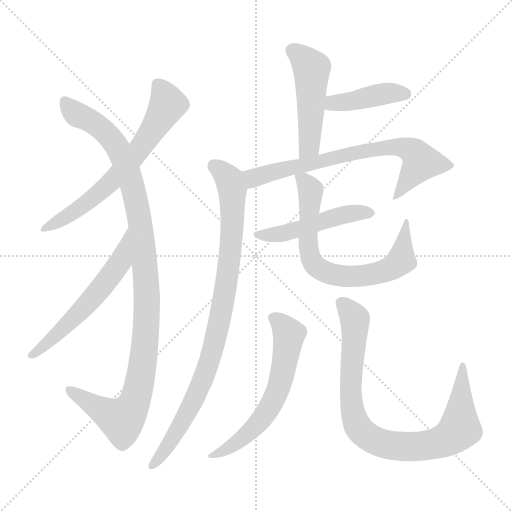
t = 0.00 s
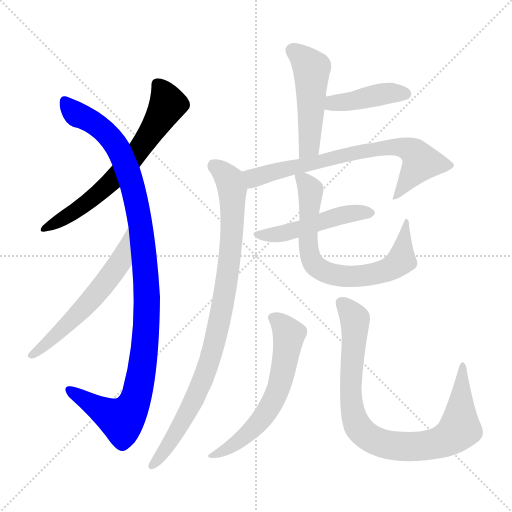
t = 1.80 s
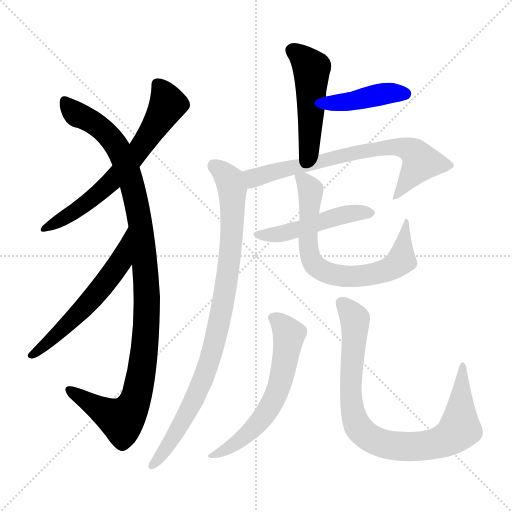
t = 3.61 s
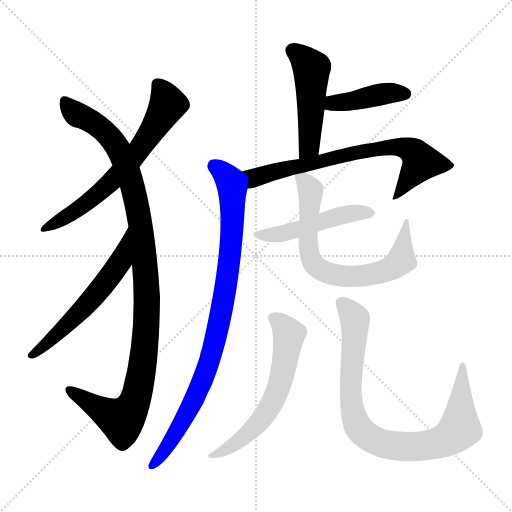
t = 5.41 s
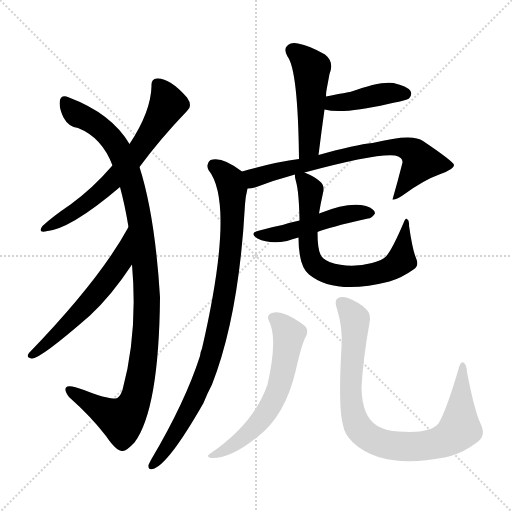
t = 7.22 s
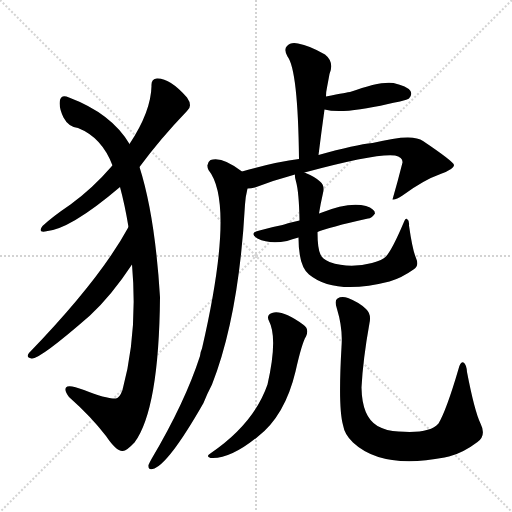
t = 9.02 s

The animated SVG that drew these frames (rendered in a browser with its animation timeline set to each time). Animation: 11 CSS @keyframes rules; one cycle of 9.02 s.

<svg version="1.1" viewBox="0 0 1024 1024" xmlns="http://www.w3.org/2000/svg">
  <g stroke="lightgray" stroke-dasharray="1,1" stroke-width="1" transform="scale(4, 4)">
    <line x1="0" y1="0" x2="256" y2="256"></line>
    <line x1="256" y1="0" x2="0" y2="256"></line>
    <line x1="128" y1="0" x2="128" y2="256"></line>
    <line x1="0" y1="128" x2="256" y2="128"></line>
  </g>
<g transform="scale(1, -1) translate(0, -900)">
   <style type="text/css">
    @keyframes keyframes0 {
      from {
       stroke: blue;
       stroke-dashoffset: 652;
       stroke-width: 128;
       }
       68% {
       animation-timing-function: step-end;
       stroke: blue;
       stroke-dashoffset: 0;
       stroke-width: 128;
       }
       to {
       stroke: black;
       stroke-width: 1024;
       }
       }
       #make-me-a-hanzi-animation-0 {
         animation: keyframes0 0.780599s both;
         animation-delay: 0.000000s;
         animation-timing-function: linear;
       }
    @keyframes keyframes1 {
      from {
       stroke: blue;
       stroke-dashoffset: 1084;
       stroke-width: 128;
       }
       78% {
       animation-timing-function: step-end;
       stroke: blue;
       stroke-dashoffset: 0;
       stroke-width: 128;
       }
       to {
       stroke: black;
       stroke-width: 1024;
       }
       }
       #make-me-a-hanzi-animation-1 {
         animation: keyframes1 1.132161s both;
         animation-delay: 0.780599s;
         animation-timing-function: linear;
       }
    @keyframes keyframes2 {
      from {
       stroke: blue;
       stroke-dashoffset: 568;
       stroke-width: 128;
       }
       65% {
       animation-timing-function: step-end;
       stroke: blue;
       stroke-dashoffset: 0;
       stroke-width: 128;
       }
       to {
       stroke: black;
       stroke-width: 1024;
       }
       }
       #make-me-a-hanzi-animation-2 {
         animation: keyframes2 0.712240s both;
         animation-delay: 1.912760s;
         animation-timing-function: linear;
       }
    @keyframes keyframes3 {
      from {
       stroke: blue;
       stroke-dashoffset: 484;
       stroke-width: 128;
       }
       61% {
       animation-timing-function: step-end;
       stroke: blue;
       stroke-dashoffset: 0;
       stroke-width: 128;
       }
       to {
       stroke: black;
       stroke-width: 1024;
       }
       }
       #make-me-a-hanzi-animation-3 {
         animation: keyframes3 0.643880s both;
         animation-delay: 2.625000s;
         animation-timing-function: linear;
       }
    @keyframes keyframes4 {
      from {
       stroke: blue;
       stroke-dashoffset: 414;
       stroke-width: 128;
       }
       57% {
       animation-timing-function: step-end;
       stroke: blue;
       stroke-dashoffset: 0;
       stroke-width: 128;
       }
       to {
       stroke: black;
       stroke-width: 1024;
       }
       }
       #make-me-a-hanzi-animation-4 {
         animation: keyframes4 0.586914s both;
         animation-delay: 3.268880s;
         animation-timing-function: linear;
       }
    @keyframes keyframes5 {
      from {
       stroke: blue;
       stroke-dashoffset: 714;
       stroke-width: 128;
       }
       70% {
       animation-timing-function: step-end;
       stroke: blue;
       stroke-dashoffset: 0;
       stroke-width: 128;
       }
       to {
       stroke: black;
       stroke-width: 1024;
       }
       }
       #make-me-a-hanzi-animation-5 {
         animation: keyframes5 0.831055s both;
         animation-delay: 3.855794s;
         animation-timing-function: linear;
       }
    @keyframes keyframes6 {
      from {
       stroke: blue;
       stroke-dashoffset: 904;
       stroke-width: 128;
       }
       75% {
       animation-timing-function: step-end;
       stroke: blue;
       stroke-dashoffset: 0;
       stroke-width: 128;
       }
       to {
       stroke: black;
       stroke-width: 1024;
       }
       }
       #make-me-a-hanzi-animation-6 {
         animation: keyframes6 0.985677s both;
         animation-delay: 4.686849s;
         animation-timing-function: linear;
       }
    @keyframes keyframes7 {
      from {
       stroke: blue;
       stroke-dashoffset: 489;
       stroke-width: 128;
       }
       61% {
       animation-timing-function: step-end;
       stroke: blue;
       stroke-dashoffset: 0;
       stroke-width: 128;
       }
       to {
       stroke: black;
       stroke-width: 1024;
       }
       }
       #make-me-a-hanzi-animation-7 {
         animation: keyframes7 0.647949s both;
         animation-delay: 5.672526s;
         animation-timing-function: linear;
       }
    @keyframes keyframes8 {
      from {
       stroke: blue;
       stroke-dashoffset: 709;
       stroke-width: 128;
       }
       70% {
       animation-timing-function: step-end;
       stroke: blue;
       stroke-dashoffset: 0;
       stroke-width: 128;
       }
       to {
       stroke: black;
       stroke-width: 1024;
       }
       }
       #make-me-a-hanzi-animation-8 {
         animation: keyframes8 0.826986s both;
         animation-delay: 6.320475s;
         animation-timing-function: linear;
       }
    @keyframes keyframes9 {
      from {
       stroke: blue;
       stroke-dashoffset: 605;
       stroke-width: 128;
       }
       66% {
       animation-timing-function: step-end;
       stroke: blue;
       stroke-dashoffset: 0;
       stroke-width: 128;
       }
       to {
       stroke: black;
       stroke-width: 1024;
       }
       }
       #make-me-a-hanzi-animation-9 {
         animation: keyframes9 0.742350s both;
         animation-delay: 7.147461s;
         animation-timing-function: linear;
       }
    @keyframes keyframes10 {
      from {
       stroke: blue;
       stroke-dashoffset: 865;
       stroke-width: 128;
       }
       74% {
       animation-timing-function: step-end;
       stroke: blue;
       stroke-dashoffset: 0;
       stroke-width: 128;
       }
       to {
       stroke: black;
       stroke-width: 1024;
       }
       }
       #make-me-a-hanzi-animation-10 {
         animation: keyframes10 0.953939s both;
         animation-delay: 7.889811s;
         animation-timing-function: linear;
       }
</style>
<path d="M 279.0 566.0 Q 321.0 623.0 374.0 678.0 Q 386.0 688.0 374.0 705.0 Q 340.0 744.0 314.0 743.0 Q 302.0 742.0 303.0 728.0 Q 302.0 677.0 259.0 612.0 L 225.0 569.0 Q 224.0 569.0 223.0 567.0 Q 186.0 524.0 141.0 491.0 Q 104.0 466.0 85.0 448.0 Q 75.0 435.0 90.0 437.0 Q 139.0 440.0 240.0 526.0 L 279.0 566.0 Z" fill="lightgray"></path> 
<path d="M 264.0 371.0 Q 276.0 235.0 245.0 120.0 Q 239.0 104.0 232.0 103.0 Q 213.0 102.0 168.0 120.0 Q 137.0 132.0 132.0 125.0 Q 128.0 119.0 138.0 106.0 Q 183.0 66.0 212.0 28.0 Q 233.0 -3.0 245.0 -2.0 Q 252.0 -3.0 269.0 15.0 Q 318.0 81.0 320.0 306.0 Q 310.0 469.0 279.0 566.0 L 259.0 612.0 Q 223.0 673.0 138.0 705.0 Q 123.0 712.0 120.0 700.0 Q 117.0 685.0 127.0 665.0 Q 137.0 646.0 156.0 644.0 Q 204.0 625.0 225.0 569.0 L 240.0 526.0 Q 250.0 489.0 257.0 446.0 L 264.0 371.0 Z" fill="lightgray"></path> 
<path d="M 257.0 446.0 Q 200.0 341.0 58.0 194.0 Q 51.0 185.0 63.0 183.0 Q 78.0 180.0 180.0 269.0 Q 223.0 309.0 264.0 371.0 C 281.0 396.0 272.0 472.0 257.0 446.0 Z" fill="lightgray"></path> 
<path d="M 637.0 590.0 Q 643.0 638.0 649.0 681.0 L 652.0 707.0 Q 652.0 717.0 654.0 725.0 Q 657.0 741.0 659.0 752.0 Q 669.0 776.0 650.0 791.0 Q 619.0 809.0 596.0 813.0 Q 581.0 816.0 574.0 808.0 Q 567.0 801.0 575.0 787.0 Q 596.0 760.0 598.0 582.0 C 598.0 552.0 633.0 560.0 637.0 590.0 Z" fill="lightgray"></path> 
<path d="M 649.0 681.0 Q 685.0 671.0 776.0 692.0 Q 786.0 695.0 800.0 697.0 Q 816.0 701.0 818.0 703.0 Q 825.0 710.0 821.0 718.0 Q 814.0 728.0 787.0 734.0 Q 760.0 738.0 700.0 716.0 Q 697.0 716.0 652.0 707.0 C 623.0 701.0 620.0 688.0 649.0 681.0 Z" fill="lightgray"></path> 
<path d="M 609.0 555.0 Q 753.0 594.0 790.0 589.0 Q 806.0 585.0 805.0 575.0 Q 796.0 539.0 785.0 501.0 Q 792.0 500.0 805.0 509.0 Q 847.0 540.0 881.0 552.0 Q 909.0 562.0 908.0 570.0 Q 907.0 577.0 846.0 618.0 Q 825.0 634.0 745.0 614.0 Q 712.0 611.0 637.0 590.0 L 598.0 582.0 Q 550.0 576.0 484.0 557.0 C 455.0 549.0 465.0 519.0 495.0 523.0 Q 502.0 523.0 510.0 525.0 Q 549.0 540.0 590.0 551.0 L 609.0 555.0 Z" fill="lightgray"></path> 
<path d="M 484.0 557.0 Q 444.0 588.0 421.0 580.0 Q 411.0 573.0 417.0 560.0 Q 471.0 493.0 404.0 203.0 Q 401.0 197.0 400.0 188.0 Q 370.0 95.0 303.0 -18.0 Q 299.0 -25.0 297.0 -30.0 Q 296.0 -40.0 305.0 -38.0 Q 335.0 -32.0 407.0 94.0 Q 414.0 112.0 424.0 131.0 Q 478.0 269.0 490.0 491.0 Q 491.0 507.0 495.0 523.0 C 499.0 546.0 499.0 546.0 484.0 557.0 Z" fill="lightgray"></path> 
<path d="M 635.0 436.0 Q 656.0 445.0 736.0 463.0 Q 743.0 463.0 750.0 473.0 Q 750.0 482.0 732.0 488.0 Q 698.0 497.0 641.0 474.0 Q 640.0 474.0 638.0 473.0 L 599.0 459.0 Q 580.0 455.0 565.0 450.0 Q 543.0 446.0 519.0 439.0 Q 497.0 435.0 515.0 423.0 Q 539.0 411.0 574.0 418.0 Q 584.0 422.0 597.0 425.0 L 635.0 436.0 Z" fill="lightgray"></path> 
<path d="M 597.0 425.0 Q 597.0 368.0 618.0 351.0 Q 669.0 309.0 779.0 337.0 Q 803.0 344.0 827.0 361.0 Q 839.0 368.0 832.0 384.0 Q 825.0 400.0 818.0 449.0 Q 819.0 459.0 814.0 462.0 Q 811.0 465.0 807.0 454.0 Q 785.0 402.0 772.0 387.0 Q 765.0 380.0 744.0 374.0 Q 699.0 362.0 659.0 376.0 Q 644.0 383.0 641.0 391.0 Q 635.0 403.0 635.0 436.0 L 638.0 473.0 Q 641.0 492.0 646.0 514.0 Q 650.0 529.0 640.0 537.0 Q 631.0 546.0 609.0 555.0 C 588.0 565.0 588.0 565.0 590.0 551.0 Q 589.0 547.0 592.0 537.0 Q 598.0 516.0 599.0 459.0 L 597.0 425.0 Z" fill="lightgray"></path> 
<path d="M 538.0 258.0 Q 556.0 224.0 535.0 131.0 Q 508.0 53.0 422.0 -6.0 Q 410.0 -13.0 421.0 -16.0 Q 460.0 -19.0 516.0 27.0 Q 570.0 69.0 591.0 157.0 Q 604.0 215.0 612.0 227.0 Q 619.0 243.0 606.0 251.0 Q 564.0 281.0 544.0 274.0 Q 532.0 270.0 538.0 258.0 Z" fill="lightgray"></path> 
<path d="M 683.0 206.0 Q 676.0 85.0 686.0 50.0 Q 689.0 31.0 706.0 15.0 Q 764.0 -39.0 889.0 -15.0 Q 893.0 -14.0 898.0 -13.0 Q 926.0 -6.0 955.0 16.0 Q 973.0 29.0 961.0 53.0 Q 949.0 78.0 934.0 156.0 Q 933.0 171.0 927.0 175.0 Q 921.0 178.0 917.0 162.0 Q 893.0 80.0 877.0 53.0 Q 859.0 32.0 797.0 37.0 Q 773.0 38.0 755.0 48.0 Q 724.0 66.0 723.0 125.0 Q 726.0 182.0 739.0 254.0 Q 743.0 272.0 732.0 282.0 Q 719.0 295.0 696.0 304.0 Q 683.0 308.0 675.0 303.0 Q 668.0 299.0 674.0 282.0 Q 686.0 243.0 683.0 206.0 Z" fill="lightgray"></path> 
      <clipPath id="make-me-a-hanzi-clip-0">
      <path d="M 279.0 566.0 Q 321.0 623.0 374.0 678.0 Q 386.0 688.0 374.0 705.0 Q 340.0 744.0 314.0 743.0 Q 302.0 742.0 303.0 728.0 Q 302.0 677.0 259.0 612.0 L 225.0 569.0 Q 224.0 569.0 223.0 567.0 Q 186.0 524.0 141.0 491.0 Q 104.0 466.0 85.0 448.0 Q 75.0 435.0 90.0 437.0 Q 139.0 440.0 240.0 526.0 L 279.0 566.0 Z" fill="lightgray"></path>
      </clipPath>
      <path clip-path="url(#make-me-a-hanzi-clip-0)" d="M 314.0 731.0 L 336.0 692.0 L 275.0 596.0 L 203.0 517.0 L 94.0 445.0 " fill="none" id="make-me-a-hanzi-animation-0" stroke-dasharray="524 1048" stroke-linecap="round"></path>

      <clipPath id="make-me-a-hanzi-clip-1">
      <path d="M 264.0 371.0 Q 276.0 235.0 245.0 120.0 Q 239.0 104.0 232.0 103.0 Q 213.0 102.0 168.0 120.0 Q 137.0 132.0 132.0 125.0 Q 128.0 119.0 138.0 106.0 Q 183.0 66.0 212.0 28.0 Q 233.0 -3.0 245.0 -2.0 Q 252.0 -3.0 269.0 15.0 Q 318.0 81.0 320.0 306.0 Q 310.0 469.0 279.0 566.0 L 259.0 612.0 Q 223.0 673.0 138.0 705.0 Q 123.0 712.0 120.0 700.0 Q 117.0 685.0 127.0 665.0 Q 137.0 646.0 156.0 644.0 Q 204.0 625.0 225.0 569.0 L 240.0 526.0 Q 250.0 489.0 257.0 446.0 L 264.0 371.0 Z" fill="lightgray"></path>
      </clipPath>
      <path clip-path="url(#make-me-a-hanzi-clip-1)" d="M 130.0 698.0 L 157.0 669.0 L 212.0 635.0 L 240.0 597.0 L 268.0 518.0 L 282.0 449.0 L 294.0 295.0 L 281.0 141.0 L 270.0 99.0 L 253.0 69.0 L 242.0 60.0 L 226.0 67.0 L 137.0 121.0 " fill="none" id="make-me-a-hanzi-animation-1" stroke-dasharray="956 1912" stroke-linecap="round"></path>

      <clipPath id="make-me-a-hanzi-clip-2">
      <path d="M 257.0 446.0 Q 200.0 341.0 58.0 194.0 Q 51.0 185.0 63.0 183.0 Q 78.0 180.0 180.0 269.0 Q 223.0 309.0 264.0 371.0 C 281.0 396.0 272.0 472.0 257.0 446.0 Z" fill="lightgray"></path>
      </clipPath>
      <path clip-path="url(#make-me-a-hanzi-clip-2)" d="M 252.0 429.0 L 240.0 375.0 L 196.0 317.0 L 159.0 273.0 L 64.0 190.0 " fill="none" id="make-me-a-hanzi-animation-2" stroke-dasharray="440 880" stroke-linecap="round"></path>

      <clipPath id="make-me-a-hanzi-clip-3">
      <path d="M 637.0 590.0 Q 643.0 638.0 649.0 681.0 L 652.0 707.0 Q 652.0 717.0 654.0 725.0 Q 657.0 741.0 659.0 752.0 Q 669.0 776.0 650.0 791.0 Q 619.0 809.0 596.0 813.0 Q 581.0 816.0 574.0 808.0 Q 567.0 801.0 575.0 787.0 Q 596.0 760.0 598.0 582.0 C 598.0 552.0 633.0 560.0 637.0 590.0 Z" fill="lightgray"></path>
      </clipPath>
      <path clip-path="url(#make-me-a-hanzi-clip-3)" d="M 585.0 799.0 L 623.0 763.0 L 618.0 607.0 L 602.0 595.0 " fill="none" id="make-me-a-hanzi-animation-3" stroke-dasharray="356 712" stroke-linecap="round"></path>

      <clipPath id="make-me-a-hanzi-clip-4">
      <path d="M 649.0 681.0 Q 685.0 671.0 776.0 692.0 Q 786.0 695.0 800.0 697.0 Q 816.0 701.0 818.0 703.0 Q 825.0 710.0 821.0 718.0 Q 814.0 728.0 787.0 734.0 Q 760.0 738.0 700.0 716.0 Q 697.0 716.0 652.0 707.0 C 623.0 701.0 620.0 688.0 649.0 681.0 Z" fill="lightgray"></path>
      </clipPath>
      <path clip-path="url(#make-me-a-hanzi-clip-4)" d="M 655.0 687.0 L 773.0 713.0 L 810.0 712.0 " fill="none" id="make-me-a-hanzi-animation-4" stroke-dasharray="286 572" stroke-linecap="round"></path>

      <clipPath id="make-me-a-hanzi-clip-5">
      <path d="M 609.0 555.0 Q 753.0 594.0 790.0 589.0 Q 806.0 585.0 805.0 575.0 Q 796.0 539.0 785.0 501.0 Q 792.0 500.0 805.0 509.0 Q 847.0 540.0 881.0 552.0 Q 909.0 562.0 908.0 570.0 Q 907.0 577.0 846.0 618.0 Q 825.0 634.0 745.0 614.0 Q 712.0 611.0 637.0 590.0 L 598.0 582.0 Q 550.0 576.0 484.0 557.0 C 455.0 549.0 465.0 519.0 495.0 523.0 Q 502.0 523.0 510.0 525.0 Q 549.0 540.0 590.0 551.0 L 609.0 555.0 Z" fill="lightgray"></path>
      </clipPath>
      <path clip-path="url(#make-me-a-hanzi-clip-5)" d="M 494.0 554.0 L 508.0 544.0 L 670.0 587.0 L 796.0 607.0 L 821.0 600.0 L 842.0 576.0 L 796.0 511.0 L 788.0 508.0 " fill="none" id="make-me-a-hanzi-animation-5" stroke-dasharray="586 1172" stroke-linecap="round"></path>

      <clipPath id="make-me-a-hanzi-clip-6">
      <path d="M 484.0 557.0 Q 444.0 588.0 421.0 580.0 Q 411.0 573.0 417.0 560.0 Q 471.0 493.0 404.0 203.0 Q 401.0 197.0 400.0 188.0 Q 370.0 95.0 303.0 -18.0 Q 299.0 -25.0 297.0 -30.0 Q 296.0 -40.0 305.0 -38.0 Q 335.0 -32.0 407.0 94.0 Q 414.0 112.0 424.0 131.0 Q 478.0 269.0 490.0 491.0 Q 491.0 507.0 495.0 523.0 C 499.0 546.0 499.0 546.0 484.0 557.0 Z" fill="lightgray"></path>
      </clipPath>
      <path clip-path="url(#make-me-a-hanzi-clip-6)" d="M 428.0 569.0 L 459.0 540.0 L 465.0 499.0 L 461.0 392.0 L 437.0 249.0 L 416.0 168.0 L 385.0 92.0 L 344.0 20.0 L 305.0 -30.0 " fill="none" id="make-me-a-hanzi-animation-6" stroke-dasharray="776 1552" stroke-linecap="round"></path>

      <clipPath id="make-me-a-hanzi-clip-7">
      <path d="M 635.0 436.0 Q 656.0 445.0 736.0 463.0 Q 743.0 463.0 750.0 473.0 Q 750.0 482.0 732.0 488.0 Q 698.0 497.0 641.0 474.0 Q 640.0 474.0 638.0 473.0 L 599.0 459.0 Q 580.0 455.0 565.0 450.0 Q 543.0 446.0 519.0 439.0 Q 497.0 435.0 515.0 423.0 Q 539.0 411.0 574.0 418.0 Q 584.0 422.0 597.0 425.0 L 635.0 436.0 Z" fill="lightgray"></path>
      </clipPath>
      <path clip-path="url(#make-me-a-hanzi-clip-7)" d="M 515.0 431.0 L 550.0 430.0 L 688.0 471.0 L 742.0 474.0 " fill="none" id="make-me-a-hanzi-animation-7" stroke-dasharray="361 722" stroke-linecap="round"></path>

      <clipPath id="make-me-a-hanzi-clip-8">
      <path d="M 597.0 425.0 Q 597.0 368.0 618.0 351.0 Q 669.0 309.0 779.0 337.0 Q 803.0 344.0 827.0 361.0 Q 839.0 368.0 832.0 384.0 Q 825.0 400.0 818.0 449.0 Q 819.0 459.0 814.0 462.0 Q 811.0 465.0 807.0 454.0 Q 785.0 402.0 772.0 387.0 Q 765.0 380.0 744.0 374.0 Q 699.0 362.0 659.0 376.0 Q 644.0 383.0 641.0 391.0 Q 635.0 403.0 635.0 436.0 L 638.0 473.0 Q 641.0 492.0 646.0 514.0 Q 650.0 529.0 640.0 537.0 Q 631.0 546.0 609.0 555.0 C 588.0 565.0 588.0 565.0 590.0 551.0 Q 589.0 547.0 592.0 537.0 Q 598.0 516.0 599.0 459.0 L 597.0 425.0 Z" fill="lightgray"></path>
      </clipPath>
      <path clip-path="url(#make-me-a-hanzi-clip-8)" d="M 596.0 545.0 L 607.0 540.0 L 621.0 520.0 L 617.0 397.0 L 630.0 369.0 L 652.0 355.0 L 686.0 347.0 L 730.0 348.0 L 787.0 366.0 L 803.0 380.0 L 808.0 442.0 L 814.0 455.0 " fill="none" id="make-me-a-hanzi-animation-8" stroke-dasharray="581 1162" stroke-linecap="round"></path>

      <clipPath id="make-me-a-hanzi-clip-9">
      <path d="M 538.0 258.0 Q 556.0 224.0 535.0 131.0 Q 508.0 53.0 422.0 -6.0 Q 410.0 -13.0 421.0 -16.0 Q 460.0 -19.0 516.0 27.0 Q 570.0 69.0 591.0 157.0 Q 604.0 215.0 612.0 227.0 Q 619.0 243.0 606.0 251.0 Q 564.0 281.0 544.0 274.0 Q 532.0 270.0 538.0 258.0 Z" fill="lightgray"></path>
      </clipPath>
      <path clip-path="url(#make-me-a-hanzi-clip-9)" d="M 546.0 264.0 L 563.0 253.0 L 578.0 231.0 L 570.0 173.0 L 552.0 110.0 L 498.0 34.0 L 472.0 12.0 L 427.0 -12.0 " fill="none" id="make-me-a-hanzi-animation-9" stroke-dasharray="477 954" stroke-linecap="round"></path>

      <clipPath id="make-me-a-hanzi-clip-10">
      <path d="M 683.0 206.0 Q 676.0 85.0 686.0 50.0 Q 689.0 31.0 706.0 15.0 Q 764.0 -39.0 889.0 -15.0 Q 893.0 -14.0 898.0 -13.0 Q 926.0 -6.0 955.0 16.0 Q 973.0 29.0 961.0 53.0 Q 949.0 78.0 934.0 156.0 Q 933.0 171.0 927.0 175.0 Q 921.0 178.0 917.0 162.0 Q 893.0 80.0 877.0 53.0 Q 859.0 32.0 797.0 37.0 Q 773.0 38.0 755.0 48.0 Q 724.0 66.0 723.0 125.0 Q 726.0 182.0 739.0 254.0 Q 743.0 272.0 732.0 282.0 Q 719.0 295.0 696.0 304.0 Q 683.0 308.0 675.0 303.0 Q 668.0 299.0 674.0 282.0 Q 686.0 243.0 683.0 206.0 Z" fill="lightgray"></path>
      </clipPath>
      <path clip-path="url(#make-me-a-hanzi-clip-10)" d="M 683.0 294.0 L 710.0 262.0 L 701.0 132.0 L 708.0 66.0 L 722.0 39.0 L 746.0 21.0 L 792.0 8.0 L 838.0 7.0 L 874.0 13.0 L 915.0 37.0 L 926.0 169.0 " fill="none" id="make-me-a-hanzi-animation-10" stroke-dasharray="737 1474" stroke-linecap="round"></path>

</g>
</svg>
